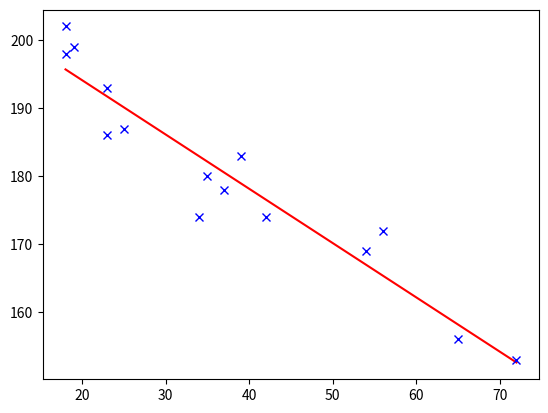

Write Python code to recreate this figure.
x_d = [18,23,25,35,65,54,34,56,72,19,23,42,18,39,37]
y_d = [202,186,187,180,156,169,174,172,153,199,193,174,198,183,178]
n=len(x_d)
import numpy.linalg
import matplotlib.pyplot as plt
B=numpy.array(y_d)
A=numpy.array(([[x_d[j], 1] for j in range(n)]))
X=numpy.linalg.lstsq(A,B)[0]
a=X[0]; b=X[1]
print("Line is: y=",a,"x+",b)

#var('x')


Xplot = []
Yplot = []

x = min(x_d)
y = a*x + b
Xplot.append(x)
Yplot.append(y)

x = max(x_d)
y = a*x + b
Xplot.append(x)
Yplot.append(y)

plt.plot(Xplot, Yplot, color='r')
#LineF=plt.plot(a*x+b,(x,min(x_d),max(x_d)))
#SP=plt.scatter_plot(zip(x_d,y_d), figsize=4, facecolor="lightgreen", edgecolor="green", markersize=30, marker='s')
plt.plot(x_d, y_d, 'bx')
plt.show()